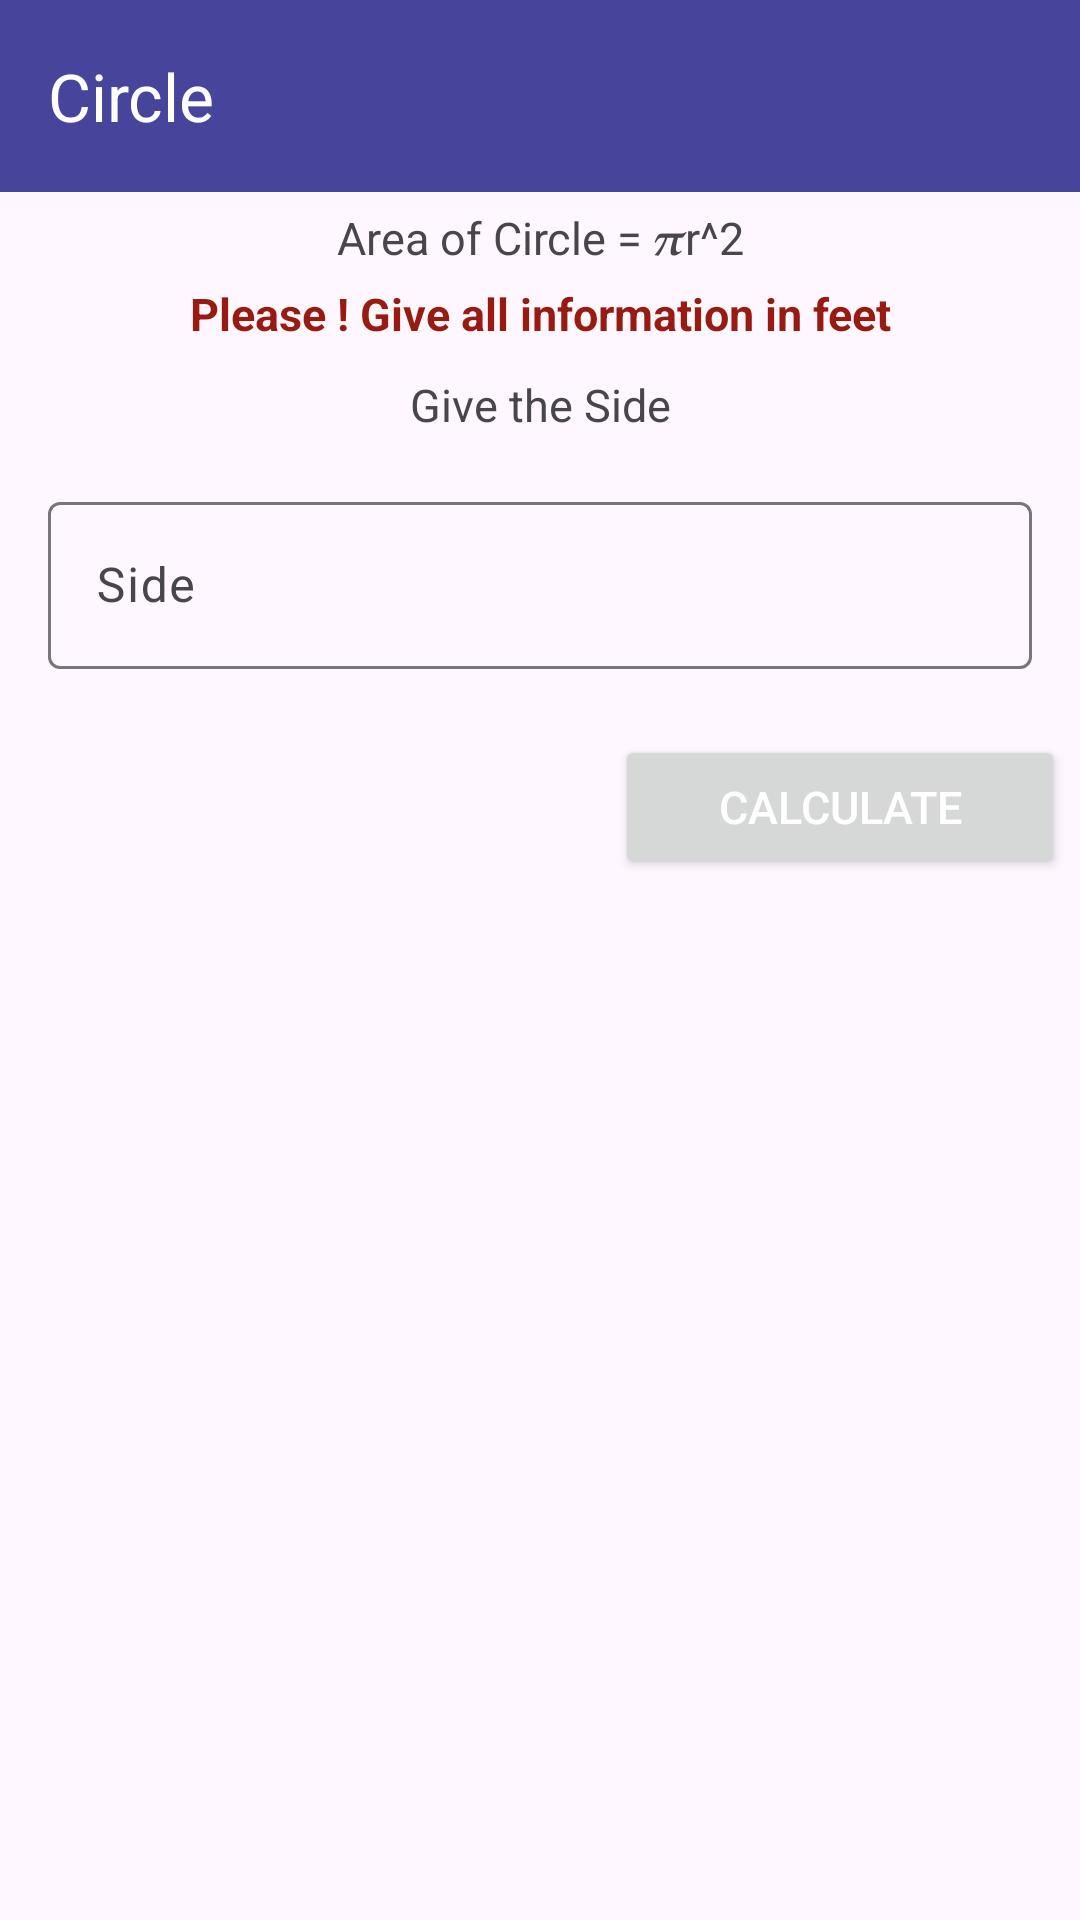

Android layout source for this screen:
<!-- AndroidManifest.xml: application theme Theme.SotMAsia2024 -->
<!-- res/layout/activity_circle.xml -->
<?xml version="1.0" encoding="utf-8"?>
<LinearLayout xmlns:android="http://schemas.android.com/apk/res/android"
    xmlns:app="http://schemas.android.com/apk/res-auto"
    xmlns:tools="http://schemas.android.com/tools"
    android:id="@+id/main"
    android:orientation="vertical"
    android:layout_width="match_parent"
    android:layout_height="match_parent"
    tools:context=".land.CircleActivity">

    <androidx.appcompat.widget.Toolbar
        android:layout_width="match_parent"
        android:layout_height="?attr/actionBarSize"
        android:id="@+id/toolbar"
        app:titleTextColor="@color/white"
        app:title="@string/circle"
        android:background="@color/myperple"
        tools:ignore="MissingConstraints" />

    <ScrollView
        android:layout_width="match_parent"
        android:layout_height="wrap_content">

        <LinearLayout
            android:layout_marginBottom="10dp"
            android:layout_width="match_parent"
            android:layout_height="match_parent"
            android:orientation="vertical">

            <TextView
                android:layout_marginTop="5dp"
                android:text="@string/circle_rules"
                android:gravity="center"
                android:textSize="15sp"
                android:layout_width="match_parent"
                android:layout_height="wrap_content"/>
            <TextView
                android:layout_marginTop="5dp"
                android:text="@string/instraction"
                android:gravity="center"
                android:textSize="15sp"
                android:textStyle="bold"
                android:textColor="@color/brickRedColor"
                android:layout_width="match_parent"
                android:layout_height="wrap_content"/>

            <LinearLayout
                android:layout_marginTop="5dp"
                android:layout_width="match_parent"
                android:layout_height="wrap_content"
                android:orientation="vertical">
                <TextView
                    android:layout_marginTop="5dp"
                    android:text="@string/side_Input"
                    android:gravity="center"
                    android:textSize="15sp"
                    android:layout_width="match_parent"
                    android:layout_height="wrap_content"/>
                <LinearLayout
                    android:gravity="center"
                    android:layout_width="match_parent"
                    android:layout_height="wrap_content"
                    android:orientation="horizontal">


                    <com.google.android.material.textfield.TextInputLayout
                        style="@style/Widget.Material3.AutoCompleteTextView.OutlinedBox"
                        android:layout_width="match_parent"
                        android:layout_height="wrap_content"
                        android:hint="@string/side"
                        android:layout_margin="0dp">
                        <com.google.android.material.textfield.TextInputEditText
                            android:id="@+id/length1Id"
                            android:inputType="numberDecimal"
                            android:layout_width="match_parent"
                            android:layout_height="wrap_content"/>
                    </com.google.android.material.textfield.TextInputLayout>


                </LinearLayout>


                <LinearLayout
                    android:layout_marginTop="5dp"
                    android:gravity="center"
                    android:layout_width="match_parent"
                    android:layout_height="wrap_content"
                    android:orientation="horizontal">

                    <Button
                        android:visibility="invisible"
                        android:id="@+id/resetId"
                        android:textColor="@color/white"
                        android:gravity="center"
                        android:layout_width="150dp"
                        android:layout_height="wrap_content"
                        android:textSize="15sp"
                        android:text="@string/reset"/>
                    <Button
                        android:id="@+id/calculateId"
                        android:textColor="@color/white"
                        android:gravity="center"
                        android:layout_marginLeft="50dp"
                        android:layout_width="150dp"
                        android:layout_height="wrap_content"
                        android:textSize="15sp"
                        android:text="@string/calculate"/>

                </LinearLayout>

            </LinearLayout>


            <LinearLayout
                android:visibility="gone"
                android:id="@+id/resultId"
                android:layout_width="match_parent"
                android:layout_height="wrap_content"
                android:orientation="vertical">

                <LinearLayout
                    android:layout_marginTop="5dp"
                    android:gravity="center"
                    android:layout_width="match_parent"
                    android:layout_height="wrap_content"
                    android:orientation="horizontal">

                    <TextView
                        android:textColor="@color/black"
                        android:gravity="center"
                        android:layout_width="150dp"
                        android:layout_height="wrap_content"
                        android:textSize="15sp"
                        android:text="@string/squarefeet"/>
                    <TextView
                        android:id="@+id/squareId"
                        android:textStyle="bold"
                        android:textColor="@color/myperple"
                        android:gravity="center"
                        android:layout_marginLeft="10dp"
                        android:layout_width="150dp"
                        android:layout_height="wrap_content"
                        android:textSize="15sp"
                        android:text=""/>

                </LinearLayout>
                <LinearLayout
                    android:layout_marginTop="5dp"
                    android:gravity="center"
                    android:layout_width="match_parent"
                    android:layout_height="wrap_content"
                    android:orientation="horizontal">

                    <TextView
                        android:textColor="@color/black"
                        android:gravity="center"
                        android:layout_width="150dp"
                        android:layout_height="wrap_content"
                        android:textSize="15sp"
                        android:text="@string/decemol"/>
                    <TextView
                        android:id="@+id/decemalId"
                        android:textStyle="bold"
                        android:textColor="@color/myperple"
                        android:gravity="center"
                        android:layout_marginLeft="10dp"
                        android:layout_width="150dp"
                        android:layout_height="wrap_content"
                        android:textSize="15sp"
                        android:text=""/>

                </LinearLayout>
                <LinearLayout
                    android:layout_marginTop="5dp"
                    android:gravity="center"
                    android:layout_width="match_parent"
                    android:layout_height="wrap_content"
                    android:orientation="horizontal">

                    <TextView
                        android:textColor="@color/black"
                        android:gravity="center"
                        android:layout_width="150dp"
                        android:layout_height="wrap_content"
                        android:textSize="15sp"
                        android:text="@string/katha"/>
                    <TextView
                        android:id="@+id/kathaId"
                        android:textStyle="bold"
                        android:textColor="@color/myperple"
                        android:gravity="center"
                        android:layout_marginLeft="10dp"
                        android:layout_width="150dp"
                        android:layout_height="wrap_content"
                        android:textSize="15sp"
                        android:text=""/>

                </LinearLayout>
                <LinearLayout
                    android:layout_marginTop="5dp"
                    android:gravity="center"
                    android:layout_width="match_parent"
                    android:layout_height="wrap_content"
                    android:orientation="horizontal">

                    <TextView
                        android:textColor="@color/black"
                        android:gravity="center"
                        android:layout_width="150dp"
                        android:layout_height="wrap_content"
                        android:textSize="15sp"
                        android:text="@string/squarelink"/>
                    <TextView
                        android:id="@+id/squarelinkId"
                        android:textStyle="bold"
                        android:textColor="@color/myperple"
                        android:gravity="center"
                        android:layout_marginLeft="10dp"
                        android:layout_width="150dp"
                        android:layout_height="wrap_content"
                        android:textSize="15sp"
                        android:text=""/>

                </LinearLayout>

                <LinearLayout
                    android:gravity="center"
                    android:layout_marginTop="10dp"
                    android:id="@+id/button_container"
                    android:layout_width="match_parent"
                    android:layout_height="wrap_content"
                    android:orientation="vertical">

                                    <Button
                                        android:id="@+id/printId"
                                        android:text="PDF"
                                        android:layout_width="150dp"
                                        android:layout_height="wrap_content"/>

                </LinearLayout>

            </LinearLayout>



        </LinearLayout>

    </ScrollView>

</LinearLayout>
<!-- resources referenced by this layout -->
<resources>
  <color name="black">#000000</color>
  <color name="brickRedColor">#971b10</color>
  <color name="myperple">#46449B</color>
  <color name="white">#ffffff</color>
  <string name="calculate">Calculate</string>
  <string name="circle">Circle</string>
  <string name="circle_rules">Area of Circle = 𝝅r^2</string>
  <string name="decemol">Cent/Decimal</string>
  <string name="instraction">Please ! Give all information in feet</string>
  <string name="katha">Katha</string>
  <string name="reset">Reset</string>
  <string name="side">Side</string>
  <string name="side_Input">Give the Side</string>
  <string name="squarefeet">Square Feet</string>
  <string name="squarelink">Square Link</string>
  <style name="Theme.SotMAsia2024" parent="Base.Theme.SotMAsia2024" />
  <style name="Base.Theme.SotMAsia2024" parent="Theme.Material3.DayNight.NoActionBar">
          
          <item name="colorPrimary">@color/myperple</item>
          <item name="colorPrimaryVariant">@color/myperple</item>
          <item name="android:statusBarColor">@color/myperple</item>
          <item name="colorOnPrimary">@color/white</item>
          <item name="colorOnSecondary">@color/white</item>
      </style>
</resources>
